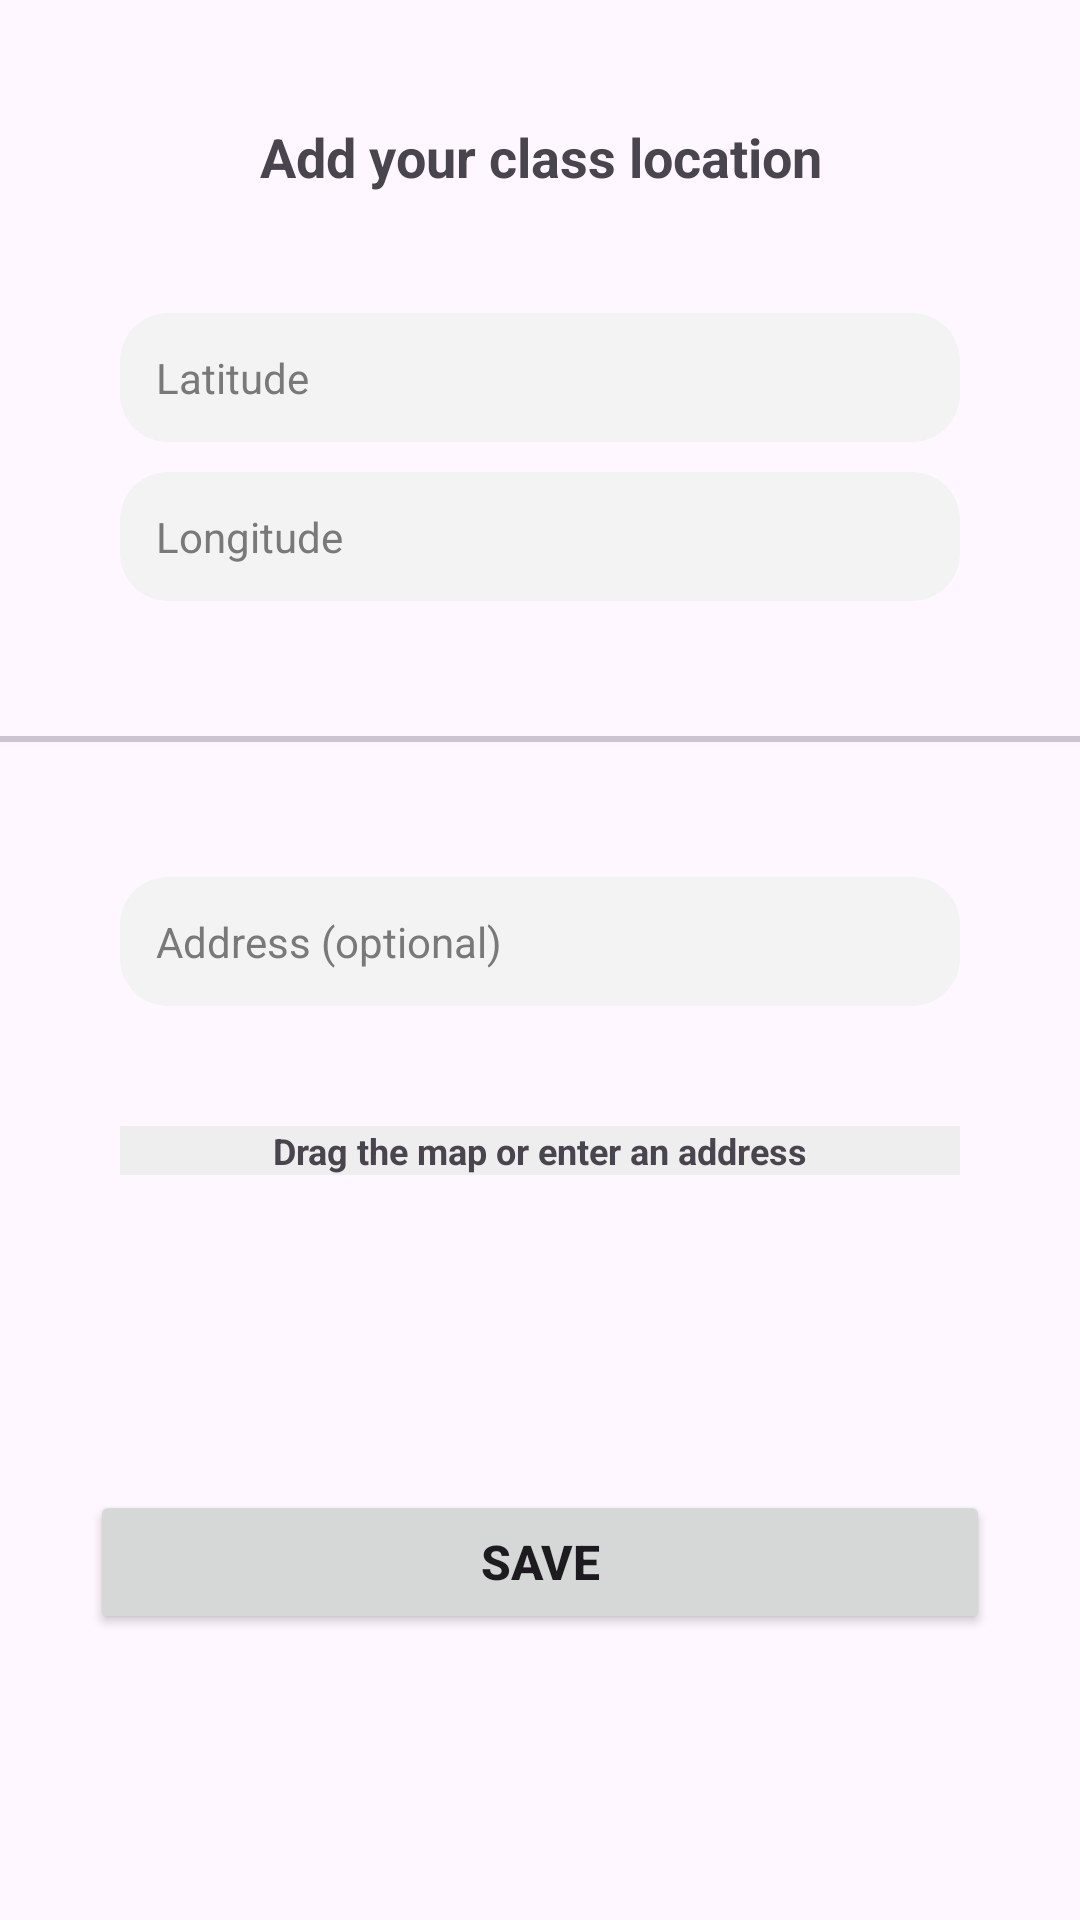

Android layout source for this screen:
<!-- AndroidManifest.xml: application theme Theme.Capstone -->
<!-- res/layout/activity_faculty_circle_location.xml -->
<?xml version="1.0" encoding="utf-8"?>
<LinearLayout
    xmlns:android="http://schemas.android.com/apk/res/android"
    xmlns:app="http://schemas.android.com/apk/res-auto"
    xmlns:tools="http://schemas.android.com/tools"
    android:layout_width="match_parent"
    android:layout_height="match_parent"
    android:orientation="vertical"
    android:layout_gravity="center_horizontal"
    tools:context=".FacultyCircleLocationActivity">

    
    <LinearLayout
        android:layout_width="match_parent"
        android:layout_height="wrap_content">

        <TextView
            android:layout_width="match_parent"
            android:layout_height="wrap_content"
            android:textAlignment="center"
            android:layout_margin="40dp"
            android:text="Add your class location"
            android:textStyle="bold"
            android:textSize="18dp"/>
    </LinearLayout>

    
    <LinearLayout
        android:layout_width="match_parent"
        android:layout_height="wrap_content"
        android:orientation="vertical">

        <EditText
            android:layout_width="280dp"
            android:layout_height="wrap_content"
            android:layout_gravity="center"
            android:background="@drawable/input_box"
            android:hint="Latitude"
            android:inputType="text"
            android:padding="12dp"
            android:textColor="@color/black"
            android:textColorHint="@color/light_gray"
            android:textSize="14dp"
            android:id="@+id/latitude_input"/>

        <EditText
            android:id="@+id/longitude_input"
            android:layout_width="280dp"
            android:layout_height="wrap_content"
            android:layout_gravity="center"
            android:layout_marginTop="10dp"
            android:background="@drawable/input_box"
            android:hint="Longitude"
            android:inputType="text"
            android:padding="12dp"
            android:textColor="@color/black"
            android:textColorHint="@color/light_gray"
            android:textSize="14dp" />

        <com.google.android.material.divider.MaterialDivider
            android:layout_width="match_parent"
            android:layout_height="2dp"
            android:layout_marginTop="45dp"
            android:layout_marginBottom="45dp"/>

        <EditText
            android:layout_width="280dp"
            android:layout_height="wrap_content"
            android:layout_gravity="center"
            android:background="@drawable/input_box"
            android:hint="Address (optional)"
            android:inputType="text"
            android:padding="12dp"
            android:textColor="@color/light_gray"
            android:textColorHint="@color/light_gray"
            android:textSize="14dp"
            android:id="@+id/address_input"/>
        <TextView
            android:layout_width="match_parent"
            android:layout_height="wrap_content"
            android:text="Drag the map or enter an address"
            android:textStyle="bold"
            android:textAlignment="center"
            android:layout_margin="40dp"
            android:background="@color/bg_gray"
            android:textSize="12dp"/>
    </LinearLayout>

    
    <LinearLayout
        android:layout_width="match_parent"
        android:layout_height="wrap_content"
        android:gravity="bottom|center"
        android:orientation="vertical"
        android:layout_marginTop="50dp"
        android:padding="5dp">

        <Button
            android:layout_width="300dp"
            android:layout_height="wrap_content"
            android:gravity="center"
            android:text="Save"
            android:textSize="16dp"
            android:textStyle="bold"
            android:padding="10dp"
            android:elevation="4dp"
            android:layout_margin="10dp"
            android:id="@+id/circle_faculty_location_save_button"/>
    </LinearLayout>
</LinearLayout>
<!-- resources referenced by this layout -->
<resources>
  <color name="bg_gray">#EEEEEE</color>
  <color name="black">#FF000000</color>
  <color name="light_gray">#797979</color>
  <!-- drawable input_box (drawable) -->
  <?xml version="1.0" encoding="utf-8"?>
  <shape xmlns:android="http://schemas.android.com/apk/res/android"
      android:shape="rectangle">
      <corners android:radius="16dp"/>
      <solid android:color="@color/input_light_gray"/>
  
  </shape>
  <style name="Theme.Capstone" parent="Base.Theme.Capstone" />
  <color name="input_light_gray">#F3F3F3</color>
  <style name="Base.Theme.Capstone" parent="Theme.Material3.DayNight.NoActionBar">
          
           <item name="colorPrimary">@color/light_blue</item>
      </style>
  <color name="light_blue">#007AFF</color>
</resources>
